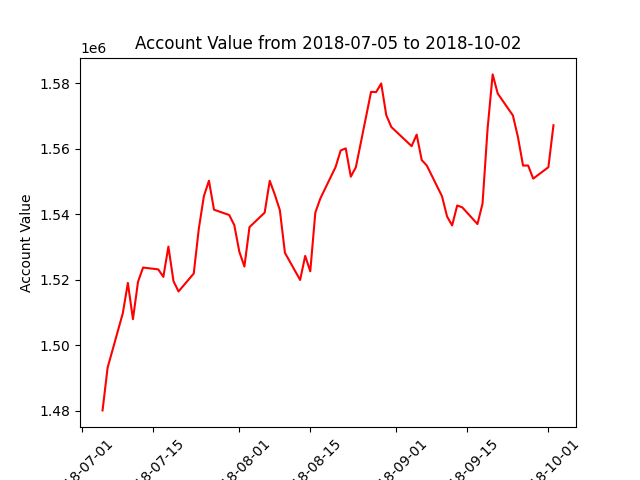

Data behind this chart, as committed beside it:
datadate, account_value
20180705, 1480136
20180706, 1493193
20180709, 1509812
20180710, 1519060
20180711, 1507994
20180712, 1519405
20180713, 1523765
20180716, 1523201
20180717, 1520909
20180718, 1530158
20180719, 1519613
20180720, 1516467
20180723, 1521939
20180724, 1535619
20180725, 1545553
20180726, 1550279
20180727, 1541429
20180730, 1539811
20180731, 1536729
20180801, 1528598
20180802, 1524076
20180803, 1536107
20180806, 1540541
20180807, 1550246
20180808, 1546059
20180809, 1541273
20180810, 1528258
20180813, 1519978
20180814, 1527327
20180815, 1522602
20180816, 1540564
20180817, 1544898
20180820, 1554483
20180821, 1559521
20180822, 1560169
20180823, 1551523
20180824, 1554389
20180827, 1577423
20180828, 1577346
20180829, 1579984
20180830, 1570315
20180831, 1566686
20180904, 1560844
20180905, 1564363
20180906, 1556586
20180907, 1554931
20180910, 1545542
20180911, 1539364
20180912, 1536627
20180913, 1542720
20180914, 1542150
20180917, 1537046
20180918, 1543293
20180919, 1566192
20180920, 1582753
20180921, 1576912
20180924, 1570197
20180925, 1563528
20180926, 1554902
20180927, 1554935
... 3 more rows
